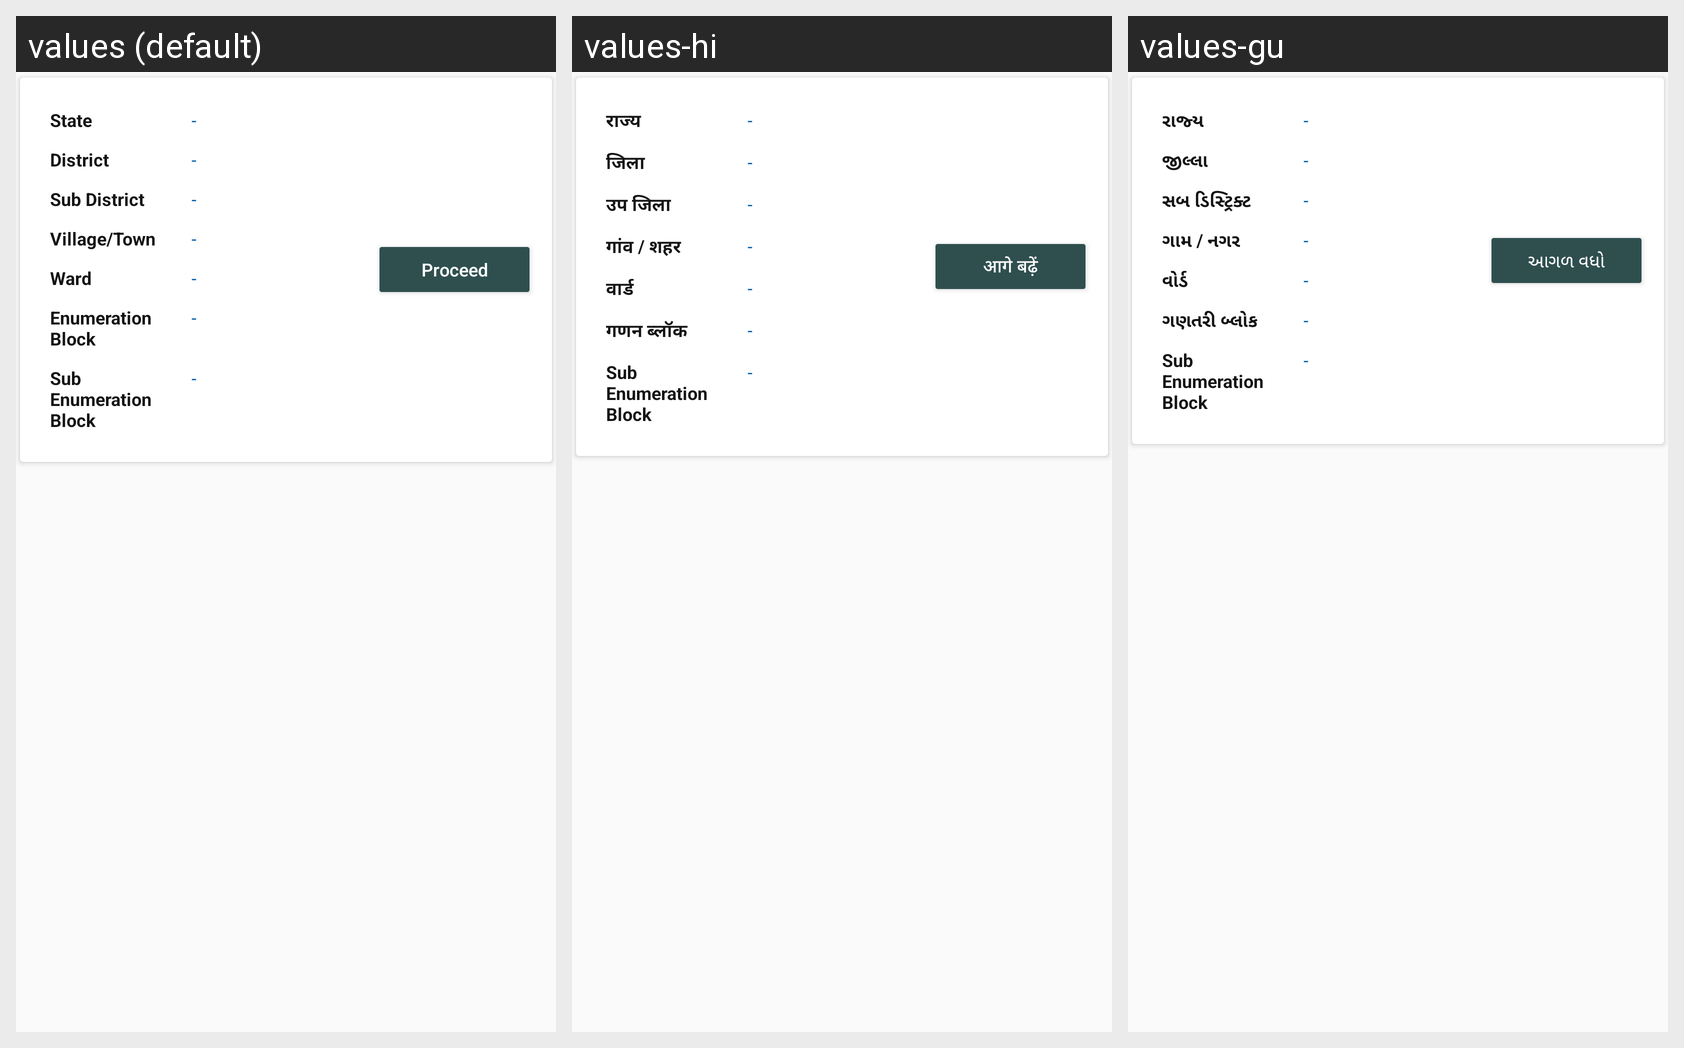

The Android screen above is rendered under several locales of the same app. Produce the string resources it draws, with the default and per-locale values.
Android screen res/layout/location_list.xml rendered under 3 locales, left to right: values (default), values-hi, values-gu. Device: Nexus 5 (rendered at 1080×1920; each locale shown at half size, 540×960, under a caption strip naming it); theme myTheme.
Strings drawn on this screen, with the default value and each locale's value (text and hints the layout hard-codes, and strings that could not be matched under every locale, appear in the picture but are not listed):

Proceed
  values: Proceed
  values-hi: आगे बढ़ें
  values-gu: આગળ વધો

state
  values: State
  values-hi: राज्य
  values-gu: રાજ્ય

district
  values: District
  values-hi: जिला
  values-gu: જીલ્લા

sub_district
  values: Sub District
  values-hi: उप जिला
  values-gu: સબ ડિસ્ટ્રિક્ટ

village
  values: Village/Town
  values-hi: गांव / शहर
  values-gu: ગામ / નગર

ward
  values: Ward
  values-hi: वार्ड
  values-gu: વોર્ડ

eB
  values: Enumeration Block
  values-hi: गणन ब्लॉक
  values-gu: ગણતરી બ્લોક

subEnumBlock
  values: Sub Enumeration Block
  values-hi: Sub Enumeration Block
  values-gu: Sub Enumeration Block  [not translated; the default value is used]
